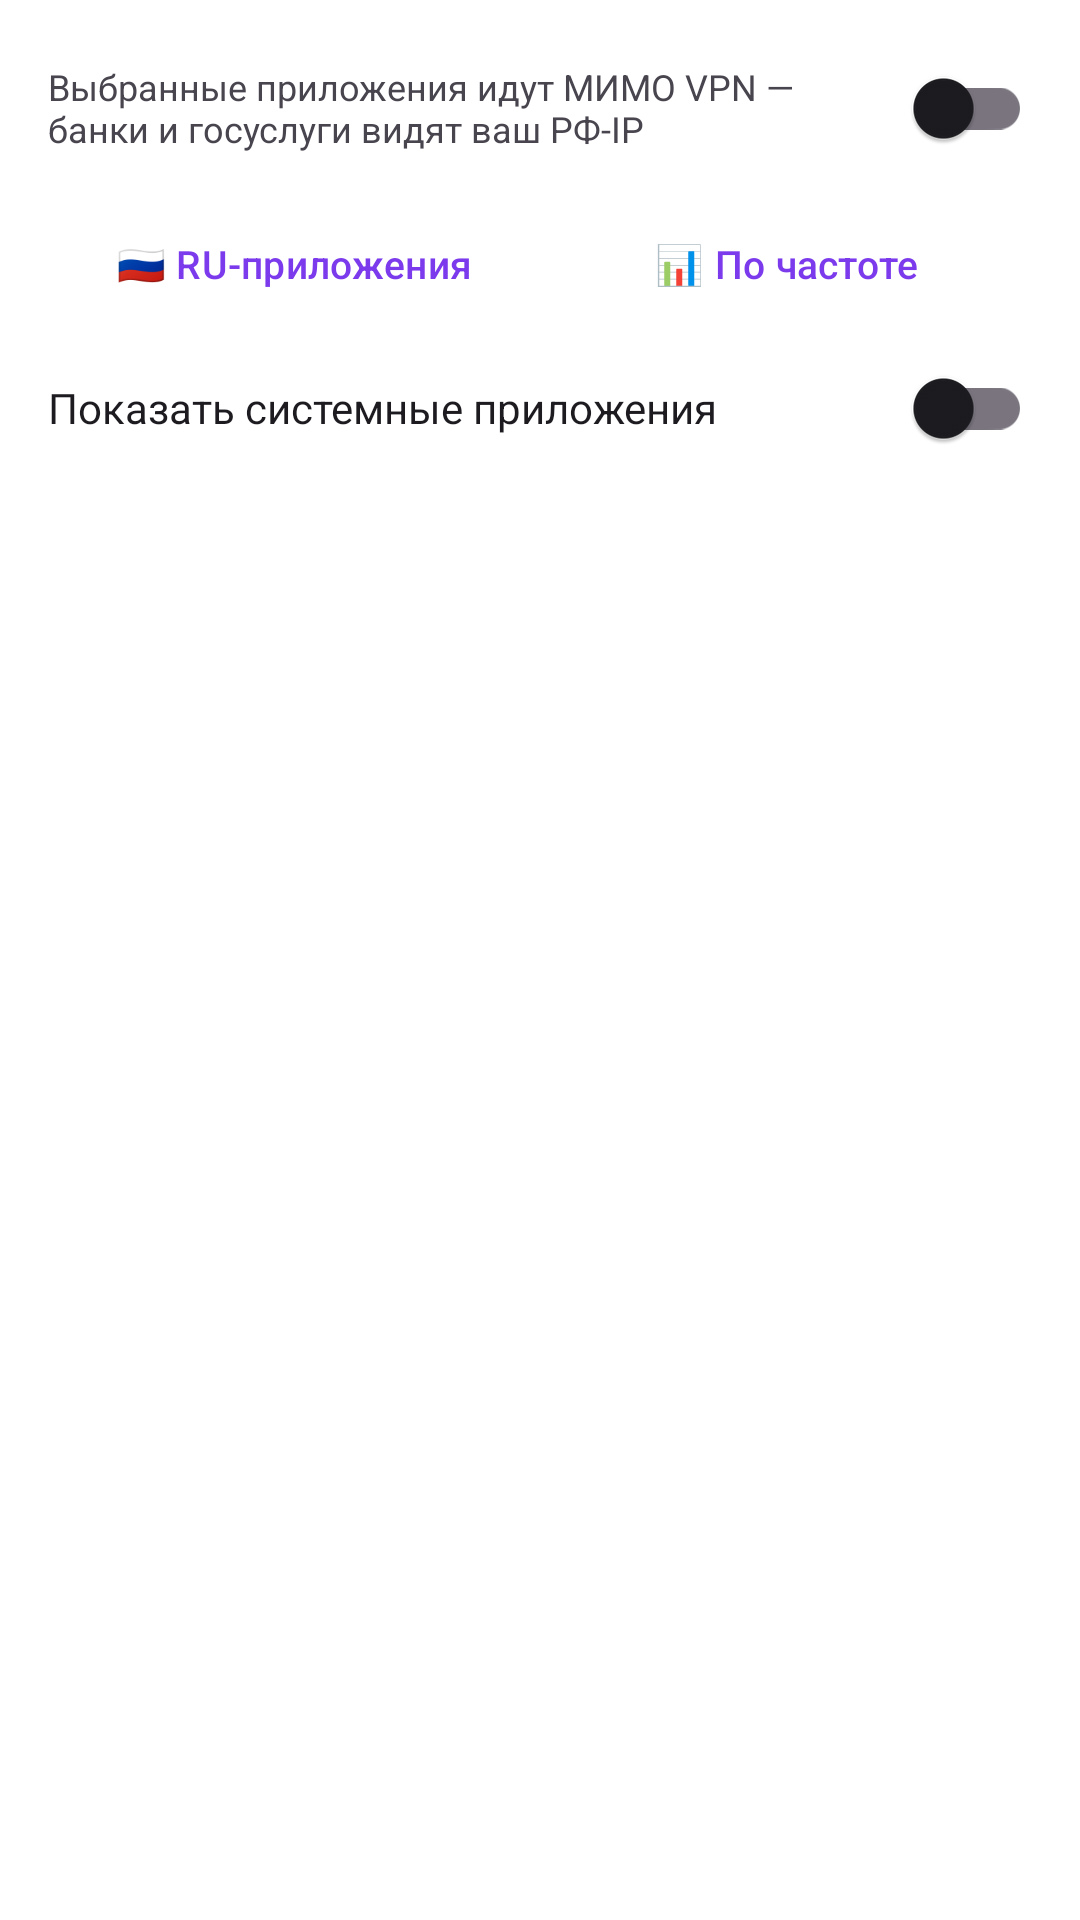

Produce the Android XML layout that renders to this screen, including the resource entries it uses.
<!-- AndroidManifest.xml: application theme AppThemeDayNight.NoActionBar -->
<!-- res/layout/activity_bypass_list.xml -->
<?xml version="1.0" encoding="utf-8"?>
<LinearLayout xmlns:android="http://schemas.android.com/apk/res/android"
    xmlns:app="http://schemas.android.com/apk/res-auto"
    xmlns:tools="http://schemas.android.com/tools"
    android:layout_width="match_parent"
    android:layout_height="match_parent"
    android:fitsSystemWindows="true"
    android:orientation="vertical"
    tools:context=".ui.PerAppProxyActivity">

    <LinearLayout
        android:id="@+id/header_view"
        android:layout_width="match_parent"
        android:layout_height="wrap_content"
        android:orientation="horizontal"
        android:gravity="center_vertical"
        android:paddingStart="16dp"
        android:paddingEnd="16dp"
        android:paddingTop="12dp"
        android:paddingBottom="4dp">

        <TextView
            android:layout_width="0dp"
            android:layout_height="wrap_content"
            android:layout_weight="1"
            android:text="Выбранные приложения идут МИМО VPN — банки и госуслуги видят ваш РФ-IP"
            android:textSize="12sp"
            android:paddingEnd="12dp" />

        <androidx.appcompat.widget.SwitchCompat
            android:id="@+id/switch_per_app_proxy"
            android:layout_width="wrap_content"
            android:layout_height="wrap_content"
            app:theme="@style/BrandedSwitch" />

    </LinearLayout>

    <LinearLayout
        android:layout_width="match_parent"
        android:layout_height="wrap_content"
        android:orientation="vertical"
        android:paddingStart="16dp"
        android:paddingEnd="16dp"
        android:paddingBottom="8dp">

        <LinearLayout
            android:layout_width="match_parent"
            android:layout_height="wrap_content"
            android:orientation="horizontal">

            <Button
                android:id="@+id/btn_preset_ru"
                style="?attr/borderlessButtonStyle"
                android:layout_width="0dp"
                android:layout_weight="1"
                android:layout_height="wrap_content"
                android:text="🇷🇺 RU-приложения"
                android:textColor="@color/color_fab_active"
                android:textSize="13sp" />

            <Button
                android:id="@+id/btn_sort_usage"
                style="?attr/borderlessButtonStyle"
                android:layout_width="0dp"
                android:layout_weight="1"
                android:layout_height="wrap_content"
                android:text="📊 По частоте"
                android:textColor="@color/color_fab_active"
                android:textSize="13sp" />
        </LinearLayout>

        <androidx.appcompat.widget.SwitchCompat
            android:id="@+id/switch_show_system"
            android:layout_width="match_parent"
            android:layout_height="wrap_content"
            android:text="Показать системные приложения"
            android:textAppearance="@style/TextAppearance.AppCompat.Small"
            app:theme="@style/BrandedSwitch" />
    </LinearLayout>

    <androidx.recyclerview.widget.RecyclerView
        android:id="@+id/recycler_view"
        android:layout_width="match_parent"
        android:layout_height="match_parent"
        android:scrollbars="vertical"
        app:layoutManager="androidx.recyclerview.widget.GridLayoutManager" />

</LinearLayout>
<!-- resources referenced by this layout -->
<resources>
  <color name="color_fab_active">#7C3AED</color>
  <style name="BrandedSwitch" parent="AppThemeDayNight">
          <item name="colorPrimary">@color/color_fab_active</item>
      </style>
  <style name="AppThemeDayNight.NoActionBar" parent="AppThemeDayNight">
          <item name="windowActionBar">false</item>
          <item name="windowNoTitle">true</item>
      </style>
  <style name="AppThemeDayNight" parent="AppThemeBase">
          
          <item name="android:windowLightStatusBar">true</item>
          <item name="android:windowLightNavigationBar" tools:targetApi="27">true</item>
      </style>
  <color name="md_theme_primary">#000000</color>
  <color name="md_theme_onPrimary">#FFFFFF</color>
  <color name="md_theme_primaryContainer">#E0E0E0</color>
  <color name="md_theme_onPrimaryContainer">#000000</color>
  <color name="md_theme_secondary">#f97910</color>
  <color name="md_theme_onSecondary">#FFFFFF</color>
  <color name="md_theme_secondaryContainer">#FFE8D6</color>
  <color name="md_theme_onSecondaryContainer">#2B1700</color>
  <color name="md_theme_tertiary">#009966</color>
  <color name="md_theme_onTertiary">#FFFFFF</color>
  <color name="md_theme_tertiaryContainer">#A0F2D0</color>
  <color name="md_theme_onTertiaryContainer">#00201A</color>
  <color name="md_theme_error">#BA1A1A</color>
  <color name="md_theme_onError">#FFFFFF</color>
  <color name="md_theme_errorContainer">#FFDAD6</color>
  <color name="md_theme_onErrorContainer">#410002</color>
  <color name="md_theme_surface">#FFFFFF</color>
  <color name="md_theme_onSurface">#1C1B1F</color>
  <color name="md_theme_surfaceVariant">#E7E0EC</color>
  <color name="md_theme_onSurfaceVariant">#49454F</color>
  <color name="md_theme_inverseSurface">#313033</color>
  <color name="md_theme_inverseOnSurface">#F4EFF4</color>
  <color name="md_theme_background">#FFFFFF</color>
  <color name="md_theme_onBackground">#1C1B1F</color>
  <color name="md_theme_outline">#79747E</color>
  <color name="md_theme_outlineVariant">#CAC4D0</color>
  <color name="md_theme_inversePrimary">#C0C0C0</color>
</resources>
